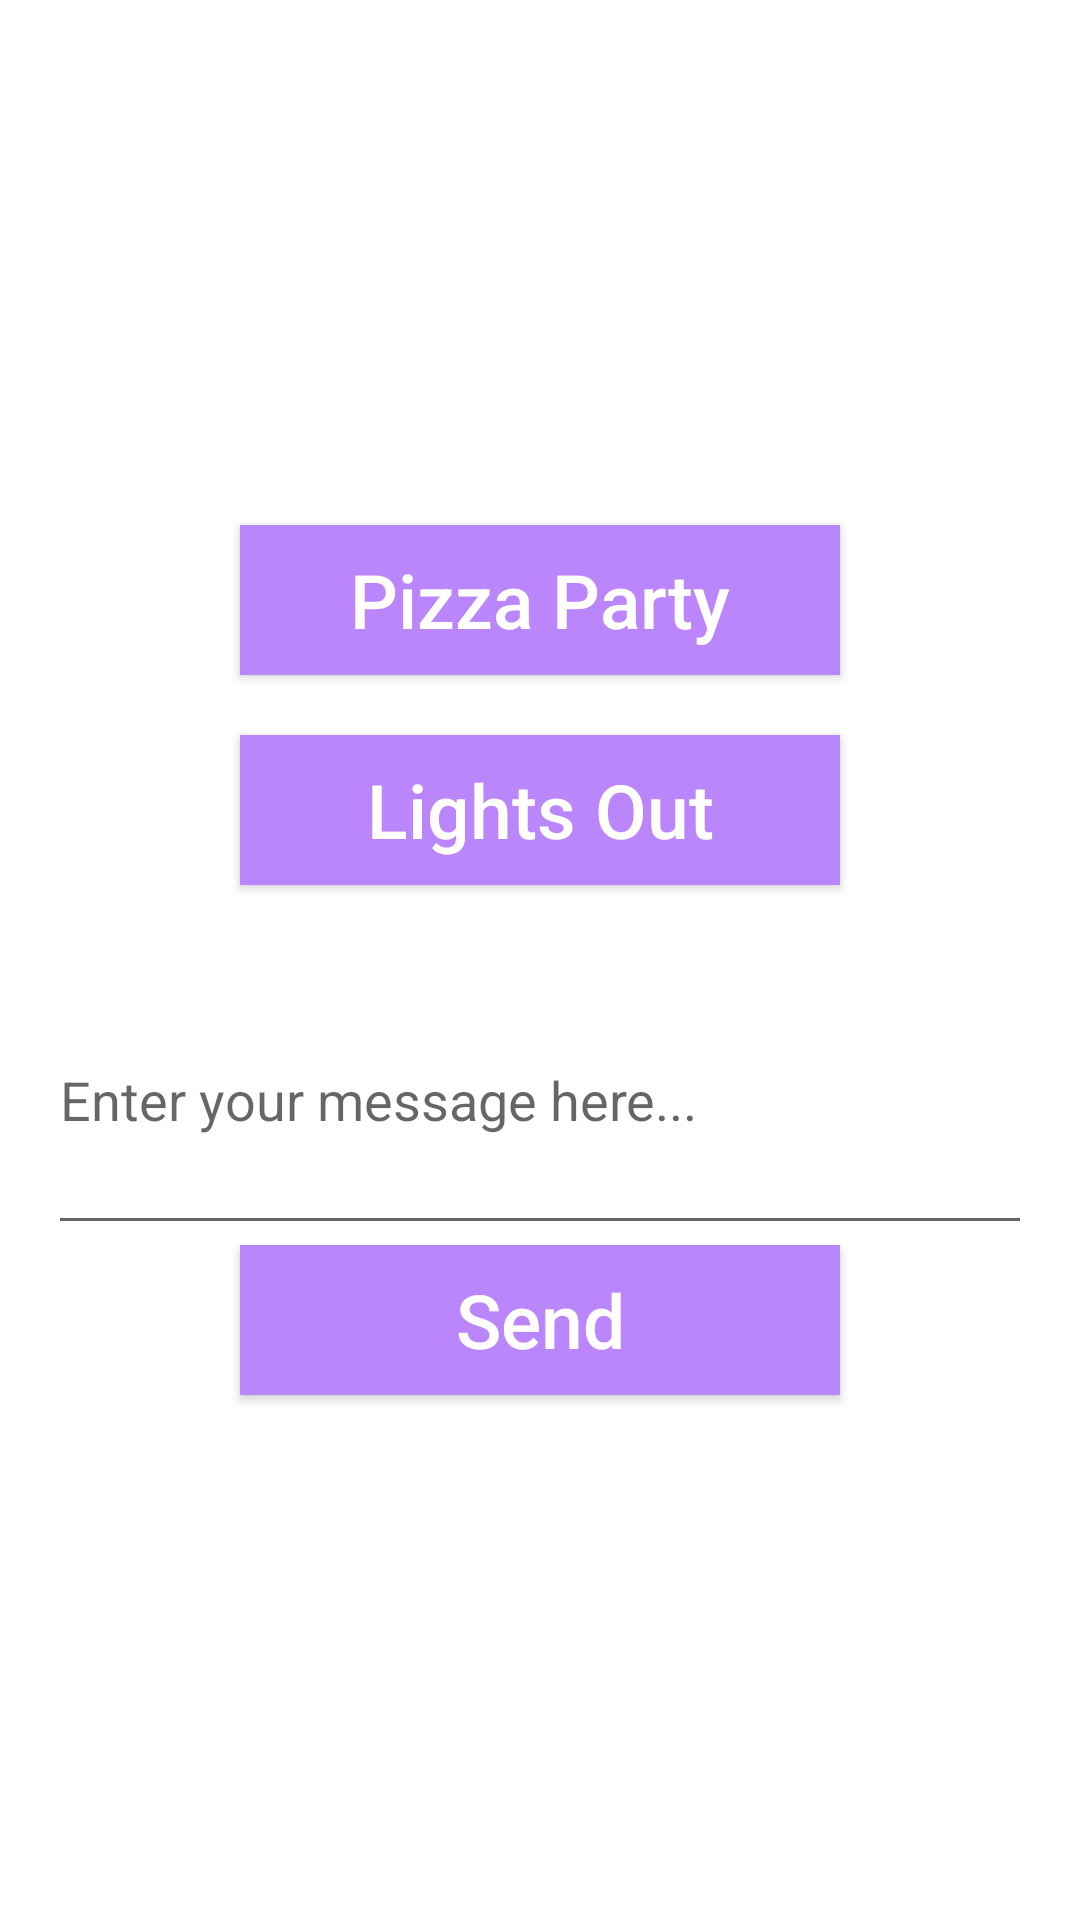

The Android layout XML behind this screen, and the referenced resources:
<!-- AndroidManifest.xml: application theme Theme.ComboApp -->
<!-- res/layout/activity_main.xml -->
<?xml version="1.0" encoding="utf-8"?>
<LinearLayout xmlns:android="http://schemas.android.com/apk/res/android"
    xmlns:tools="http://schemas.android.com/tools"
    android:id="@+id/activity_main"
    android:layout_width="match_parent"
    android:layout_height="match_parent"
    android:orientation="vertical"
    android:gravity="center"
    android:paddingBottom="16dp"
    android:paddingLeft="16dp"
    android:paddingRight="16dp"
    android:paddingTop="16dp"
    tools:context="com.hw3.comboapp.MainActivity"
    android:theme="@style/Theme.ComboApp">

    <Button
        android:id="@+id/pizza_app"
        style="@style/button"
        android:text="@string/pizza_party"/>

    <Button
        android:id="@+id/lightsout_app"
        style="@style/button"
        android:layout_marginTop="20dp"
        android:text="@string/lights_out"/>

    <EditText
        android:id="@+id/user_text"
        android:layout_marginTop="20dp"
        android:layout_width="match_parent"
        android:layout_height="100dp"
        android:inputType="text"
        android:hint="@string/edit_text_hint"
        android:autofillHints="Look at my results!" />

    <Button
        android:id="@+id/send_message"
        style="@style/button"
        android:text="@string/send"/>

</LinearLayout>
<!-- resources referenced by this layout -->
<resources>
  <string name="edit_text_hint">Enter your message here...</string>
  <string name="lights_out">Lights Out</string>
  <string name="pizza_party">Pizza Party</string>
  <string name="send">Send</string>
  <style name="Theme.ComboApp" parent="Theme.MaterialComponents.DayNight.DarkActionBar">
      
      <item name="colorPrimary">@color/purple_200</item>
      <item name="colorPrimaryVariant">@color/purple_500</item>
      <item name="colorOnPrimary">@color/white</item>
      
      <item name="colorSecondary">@color/teal_200</item>
      <item name="colorSecondaryVariant">@color/teal_700</item>
      <item name="colorOnSecondary">@color/black</item>
      
      <item name="android:statusBarColor">@color/purple_700</item>
      
  </style>
  <style name="button">
      <item name="android:layout_width">200dp</item>
      <item name="android:layout_height">50dp</item>
      <item name="android:textSize">25sp</item>
      <item name="android:textAllCaps">false</item>
      <item name="android:textColor">@color/white</item>
      <item name="android:textAlignment">center</item>
      <item name="android:gravity">center</item>
  
      <item name="android:background">@color/purple_200</item>
  </style>
  <color name="purple_200">#FFBB86FC</color>
  <color name="purple_500">#FF6200EE</color>
  <color name="white">#FFFFFFFF</color>
  <color name="teal_200">#FF03DAC5</color>
  <color name="teal_700">#FF018786</color>
  <color name="black">#FF000000</color>
  <color name="purple_700">#FF3700B3</color>
</resources>
